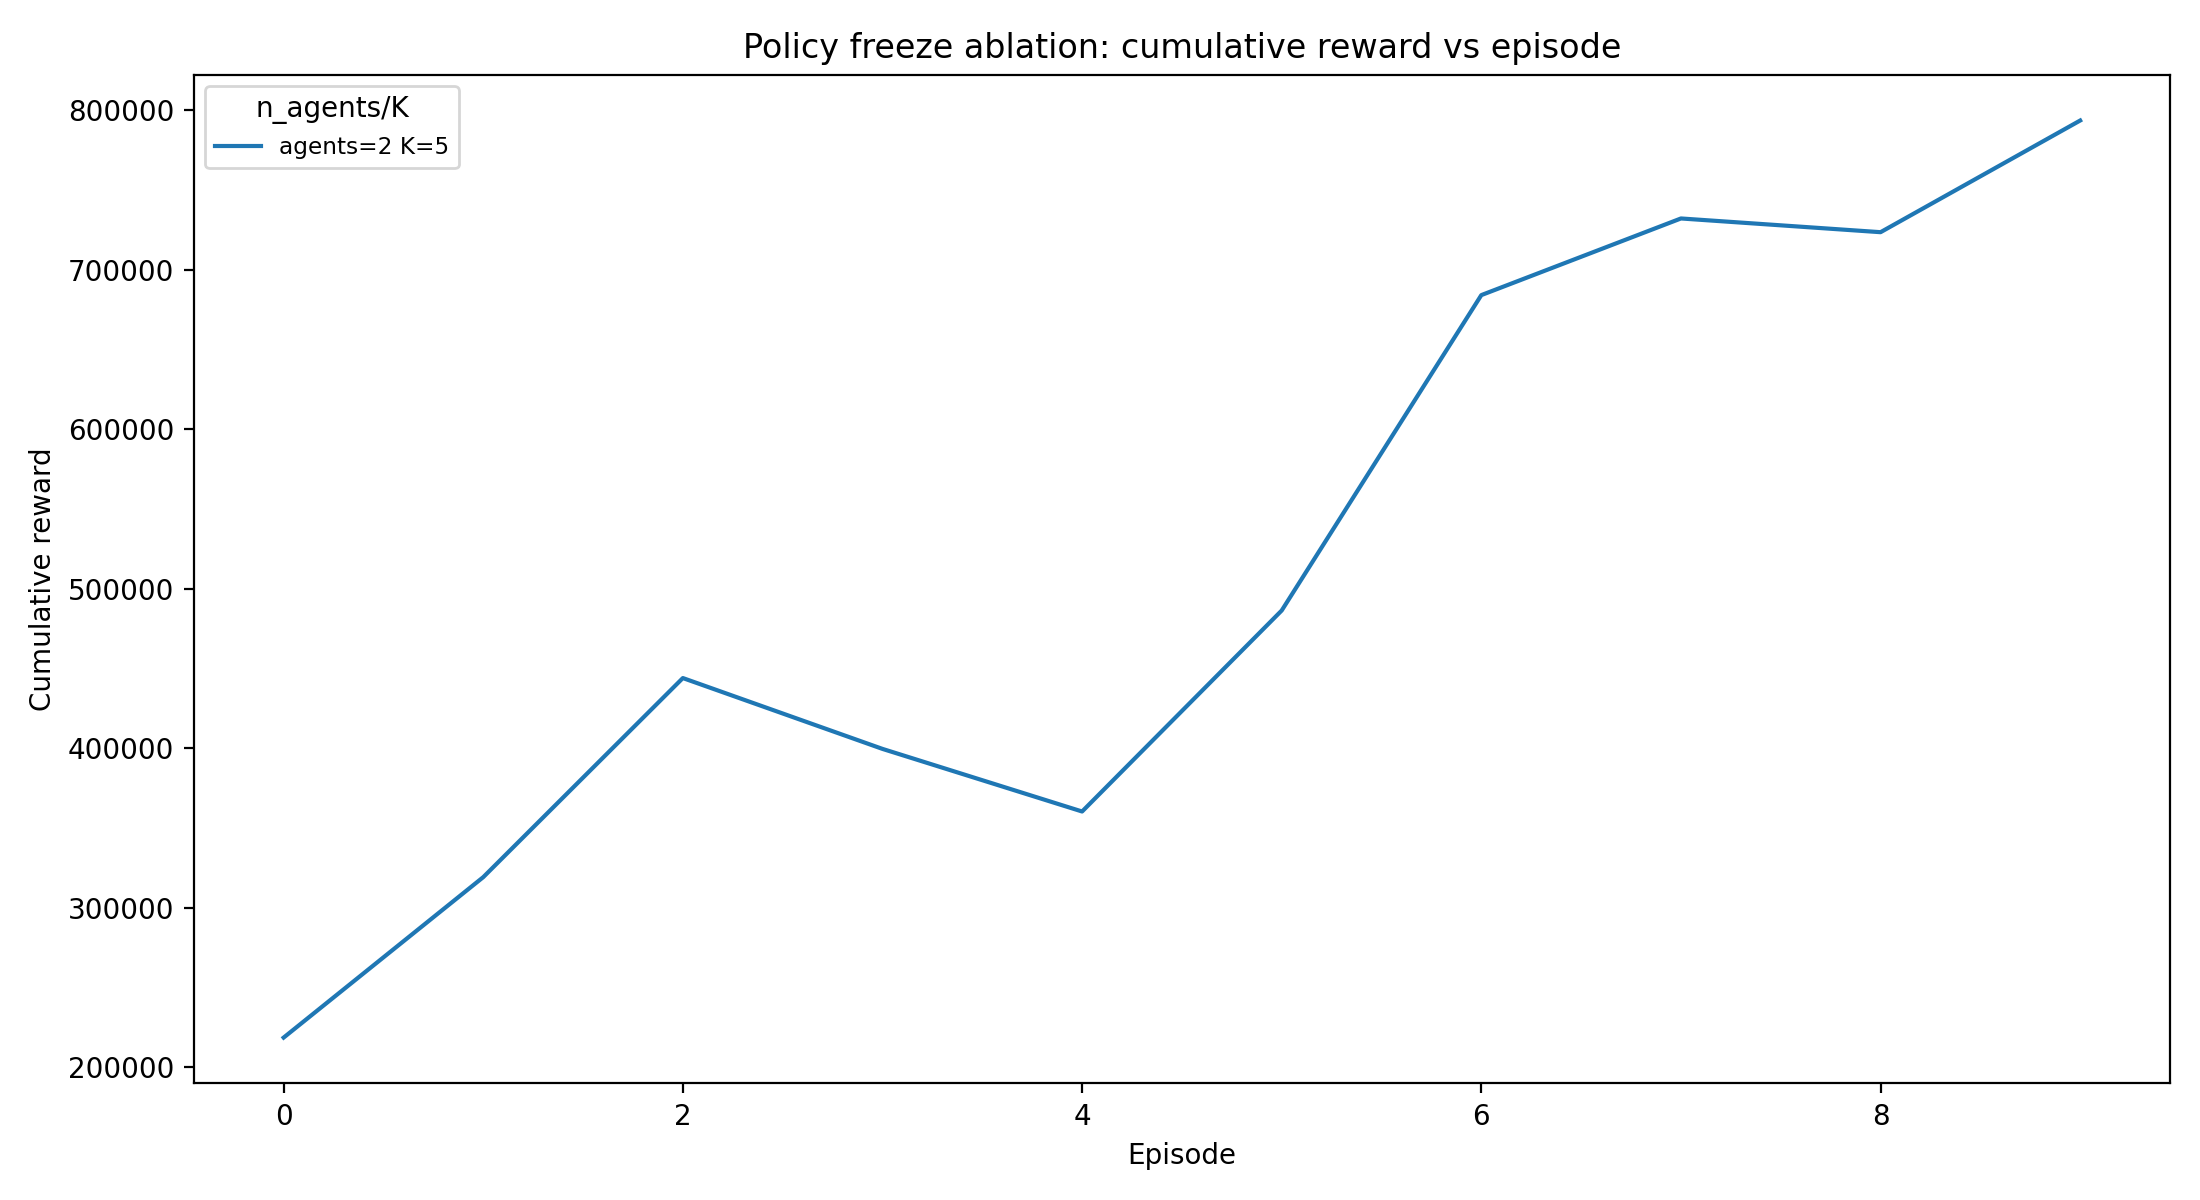

The table this chart was drawn from, first rows:
seed, warm_start_q, episode, cumulative_reward, freeze_k, n_agents
0, True, 0, 218538, 5, 2
0, True, 1, 319154, 5, 2
0, True, 2, 444010, 5, 2
0, True, 3, 399583, 5, 2
0, True, 4, 360323, 5, 2
0, True, 5, 486377, 5, 2
0, True, 6, 684165, 5, 2
0, True, 7, 732227, 5, 2
0, True, 8, 723623, 5, 2
0, True, 9, 793651, 5, 2
